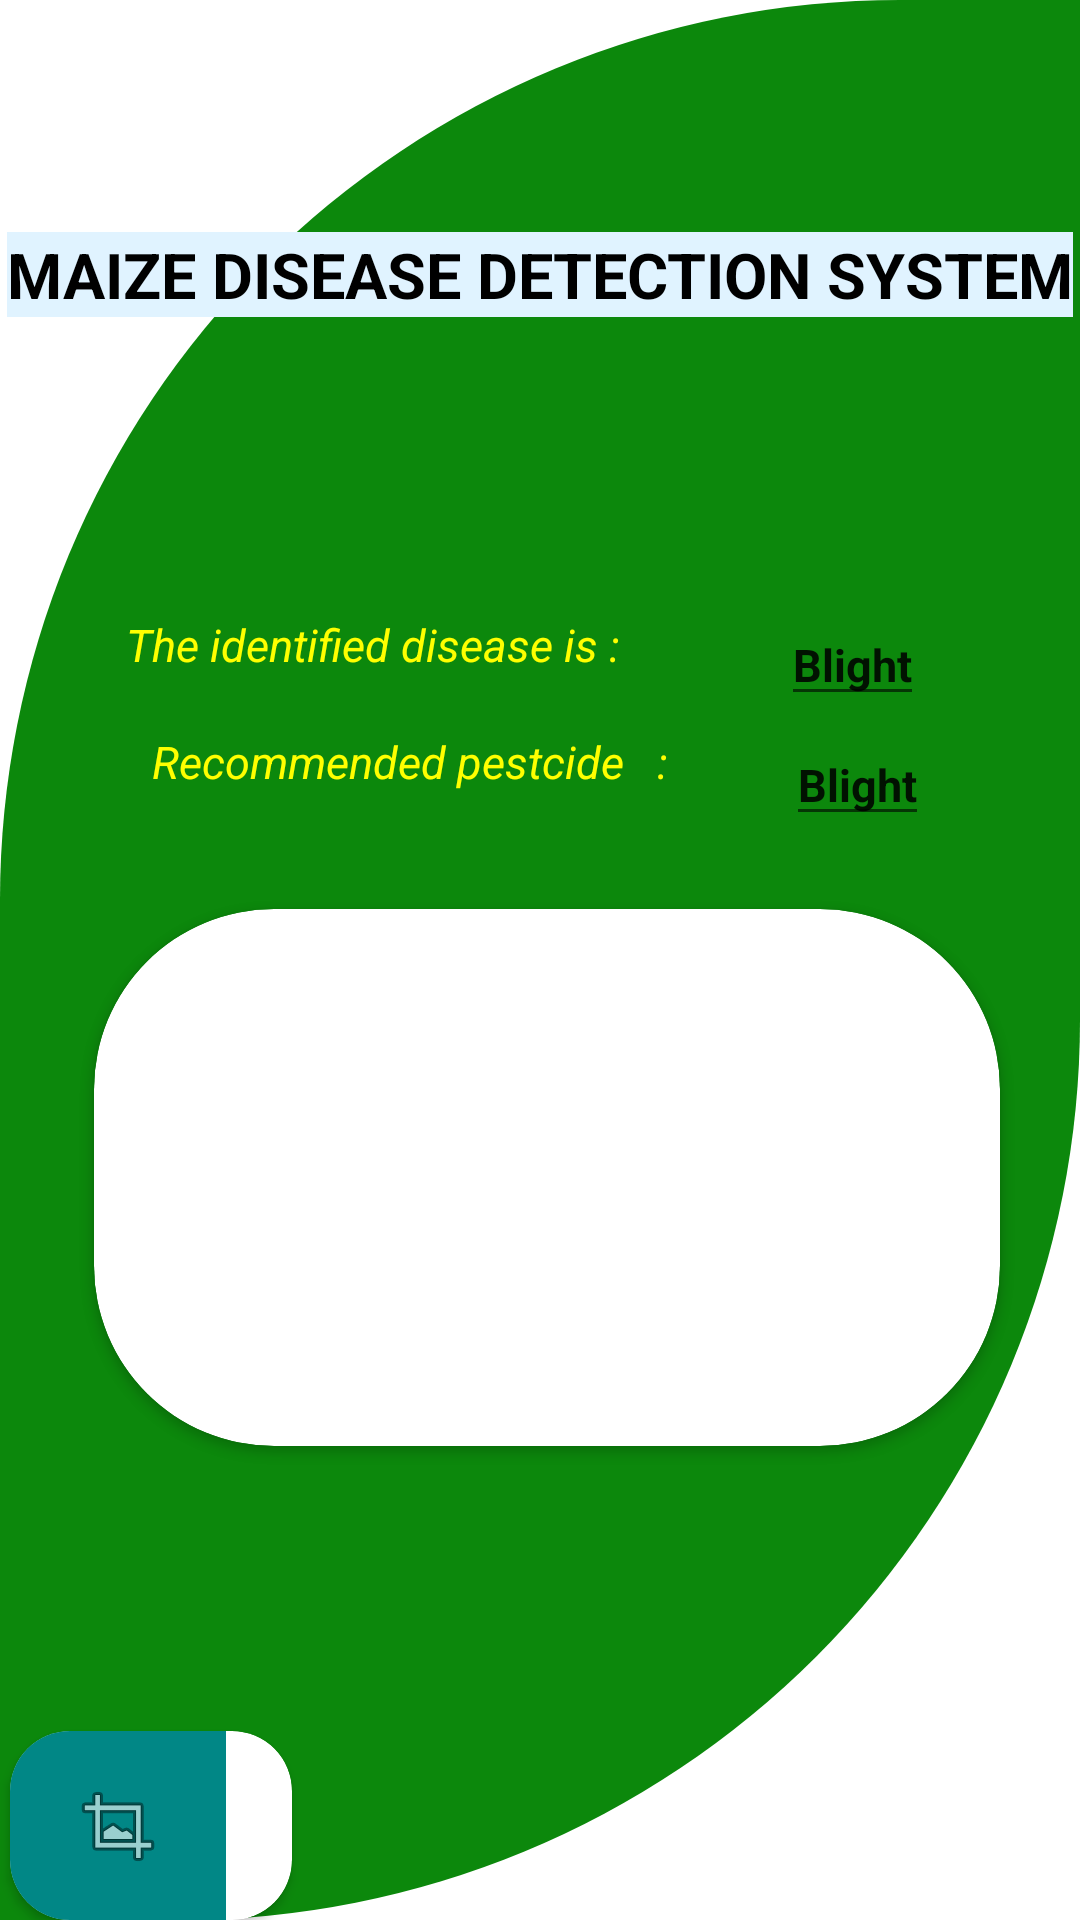

Here is an Android app screen rendered from its layout file. Give the layout XML and the strings, colors and styles it references.
<!-- AndroidManifest.xml: application theme Theme.CropDiseasesDetection -->
<!-- res/layout/activity_main.xml -->
<?xml version="1.0" encoding="utf-8"?>
<androidx.constraintlayout.widget.ConstraintLayout xmlns:android="http://schemas.android.com/apk/res/android"
    xmlns:app="http://schemas.android.com/apk/res-auto"
    xmlns:tools="http://schemas.android.com/tools"
    android:layout_width="match_parent"
    android:background="@drawable/background"
    android:layout_height="match_parent"
    tools:context=".MainActivity">


    <TextView
        android:layout_width="wrap_content"
        android:layout_height="wrap_content"
        android:layout_marginBottom="88dp"
        android:background="@color/material_dynamic_secondary95"
        android:text="MAIZE DISEASE DETECTION SYSTEM"
        android:textColor="@color/black"
        android:textSize="21sp"
        android:textStyle="bold"
        app:layout_constraintBottom_toTopOf="@+id/relativeLayout3"
        app:layout_constraintEnd_toEndOf="parent"
        app:layout_constraintStart_toStartOf="parent"
        app:layout_constraintTop_toTopOf="parent"
        app:layout_constraintVertical_bias="0.875" />

    <androidx.cardview.widget.CardView
        android:id="@+id/cardView2"
        android:layout_width="302dp"
        android:layout_height="179dp"
        android:layout_marginLeft="32dp"
        android:layout_marginRight="50dp"
        app:cardBackgroundColor="@color/white"
        app:cardCornerRadius="60dp"
        app:layout_constraintBottom_toBottomOf="parent"
        app:layout_constraintEnd_toEndOf="parent"
        app:layout_constraintHorizontal_bias="0.036"
        app:layout_constraintStart_toStartOf="parent"
        app:layout_constraintTop_toTopOf="parent"
        app:layout_constraintVertical_bias="0.657">


        <RelativeLayout
            android:layout_width="wrap_content"
            android:layout_height="172dp">

            <ImageView
                android:id="@+id/plantpic"
                android:layout_width="259dp"
                android:layout_height="115dp"
                android:layout_marginLeft="30dp"
                android:layout_marginTop="30dp"
                android:layout_marginRight="30dp"
                android:layout_marginBottom="30dp"
                app:srcCompat="@drawable/images" />
        </RelativeLayout>

    </androidx.cardview.widget.CardView>

    <androidx.cardview.widget.CardView
        android:layout_width="94dp"
        android:layout_height="63dp"
        app:cardBackgroundColor="@color/white"
        app:cardCornerRadius="20dp"
        app:layout_constraintBottom_toBottomOf="parent"
        app:layout_constraintEnd_toEndOf="parent"
        app:layout_constraintHorizontal_bias="0.012"
        app:layout_constraintStart_toStartOf="parent"
        app:layout_constraintTop_toTopOf="parent"
        app:layout_constraintVertical_bias="1.0">

        <ImageButton
            android:id="@+id/imageButton"
            android:layout_width="72dp"
            android:layout_height="63dp"
            android:background="@color/teal_700"
            android:src="@android:drawable/ic_menu_crop" />
    </androidx.cardview.widget.CardView>

    <RelativeLayout
        android:id="@+id/relativeLayout3"
        android:layout_width="266dp"
        android:layout_height="34dp"
        app:layout_constraintBottom_toBottomOf="parent"
        app:layout_constraintEnd_toEndOf="parent"
        app:layout_constraintHorizontal_bias="0.447"
        app:layout_constraintStart_toStartOf="parent"
        app:layout_constraintTop_toTopOf="parent"
        app:layout_constraintVertical_bias="0.338">


        <TextView
            android:id="@+id/textView2"
            android:layout_width="wrap_content"
            android:layout_height="wrap_content"
            android:text="The identified disease is :"
            android:textColor="@color/yellow"
            android:textSize="15sp"
            android:textStyle="italic"
            app:layout_constraintBottom_toBottomOf="parent"
            app:layout_constraintLeft_toLeftOf="parent"
            app:layout_constraintRight_toRightOf="parent"
            app:layout_constraintTop_toTopOf="parent" />

        <EditText
            android:id="@+id/diseasetype"
            android:layout_width="wrap_content"
            android:layout_height="wrap_content"
            android:layout_alignParentRight="true"
            android:text="Blight"
            android:textSize="15sp"
            android:textStyle="bold"
            app:layout_constraintBottom_toBottomOf="parent"
            app:layout_constraintLeft_toLeftOf="parent"
            app:layout_constraintRight_toRightOf="parent"
            app:layout_constraintTop_toTopOf="parent" />

    </RelativeLayout>

    <RelativeLayout
        android:id="@+id/relativeLayout2"
        android:layout_width="259dp"
        android:layout_height="35dp"
        app:layout_constraintBottom_toBottomOf="parent"
        app:layout_constraintEnd_toEndOf="parent"
        app:layout_constraintStart_toStartOf="parent"
        app:layout_constraintTop_toTopOf="parent"
        app:layout_constraintVertical_bias="0.403">


        <TextView
            android:id="@+id/text2"
            android:layout_width="wrap_content"
            android:layout_height="wrap_content"
            android:text="Recommended pestcide   :"
            android:textColor="@color/yellow"
            android:textSize="15sp"
            android:textStyle="italic"
            app:layout_constraintBottom_toBottomOf="parent"
            app:layout_constraintLeft_toLeftOf="parent"
            app:layout_constraintRight_toRightOf="parent"
            app:layout_constraintTop_toTopOf="parent" />

        <EditText
            android:id="@+id/pestside"
            android:layout_width="wrap_content"
            android:layout_height="match_parent"
            android:layout_alignParentRight="true"
            android:layout_marginRight="0dp"
            android:text="Blight"
            android:textSize="15sp"
            android:textStyle="bold"
            app:layout_constraintBottom_toBottomOf="parent"
            app:layout_constraintLeft_toLeftOf="parent"
            app:layout_constraintRight_toRightOf="parent"
            app:layout_constraintTop_toTopOf="parent" />

    </RelativeLayout>




</androidx.constraintlayout.widget.ConstraintLayout>
<!-- resources referenced by this layout -->
<resources>
  <color name="black">#FF000000</color>
  <color name="material_dynamic_secondary95">#E0F3FF</color>
  <color name="teal_700">#FF018786</color>
  <color name="white">#FFFFFFFF</color>
  <color name="yellow">#FFFF00</color>
  <!-- drawable background (drawable) -->
  <?xml version="1.0" encoding="utf-8"?>
  <selector xmlns:android="http://schemas.android.com/apk/res/android">
      <item>
          <shape>
              <solid android:color="@color/purple_700"/>
              <corners
                  android:bottomRightRadius="300dp"
                  android:topLeftRadius="300dp"
                  />
  
          </shape>
  
      </item>
  </selector>
  <!-- drawable images: webp bitmap (mipmap-hdpi, 6138 bytes) -->
  <style name="Theme.CropDiseasesDetection" parent="Theme.MaterialComponents.DayNight.DarkActionBar">
          
          <item name="colorPrimary">@color/purple_500</item>
          <item name="colorPrimaryVariant">@color/purple_700</item>
          <item name="colorOnPrimary">@color/white</item>
          
          <item name="colorSecondary">@color/teal_200</item>
          <item name="colorSecondaryVariant">@color/teal_700</item>
          <item name="colorOnSecondary">@color/black</item>
          
          <item name="android:statusBarColor" tools:targetApi="l">?attr/colorPrimaryVariant</item>
          
      </style>
  <color name="purple_700">#0C880C</color>
  <color name="purple_500">#0C880C</color>
  <color name="teal_200">#FF03DAC5</color>
</resources>
